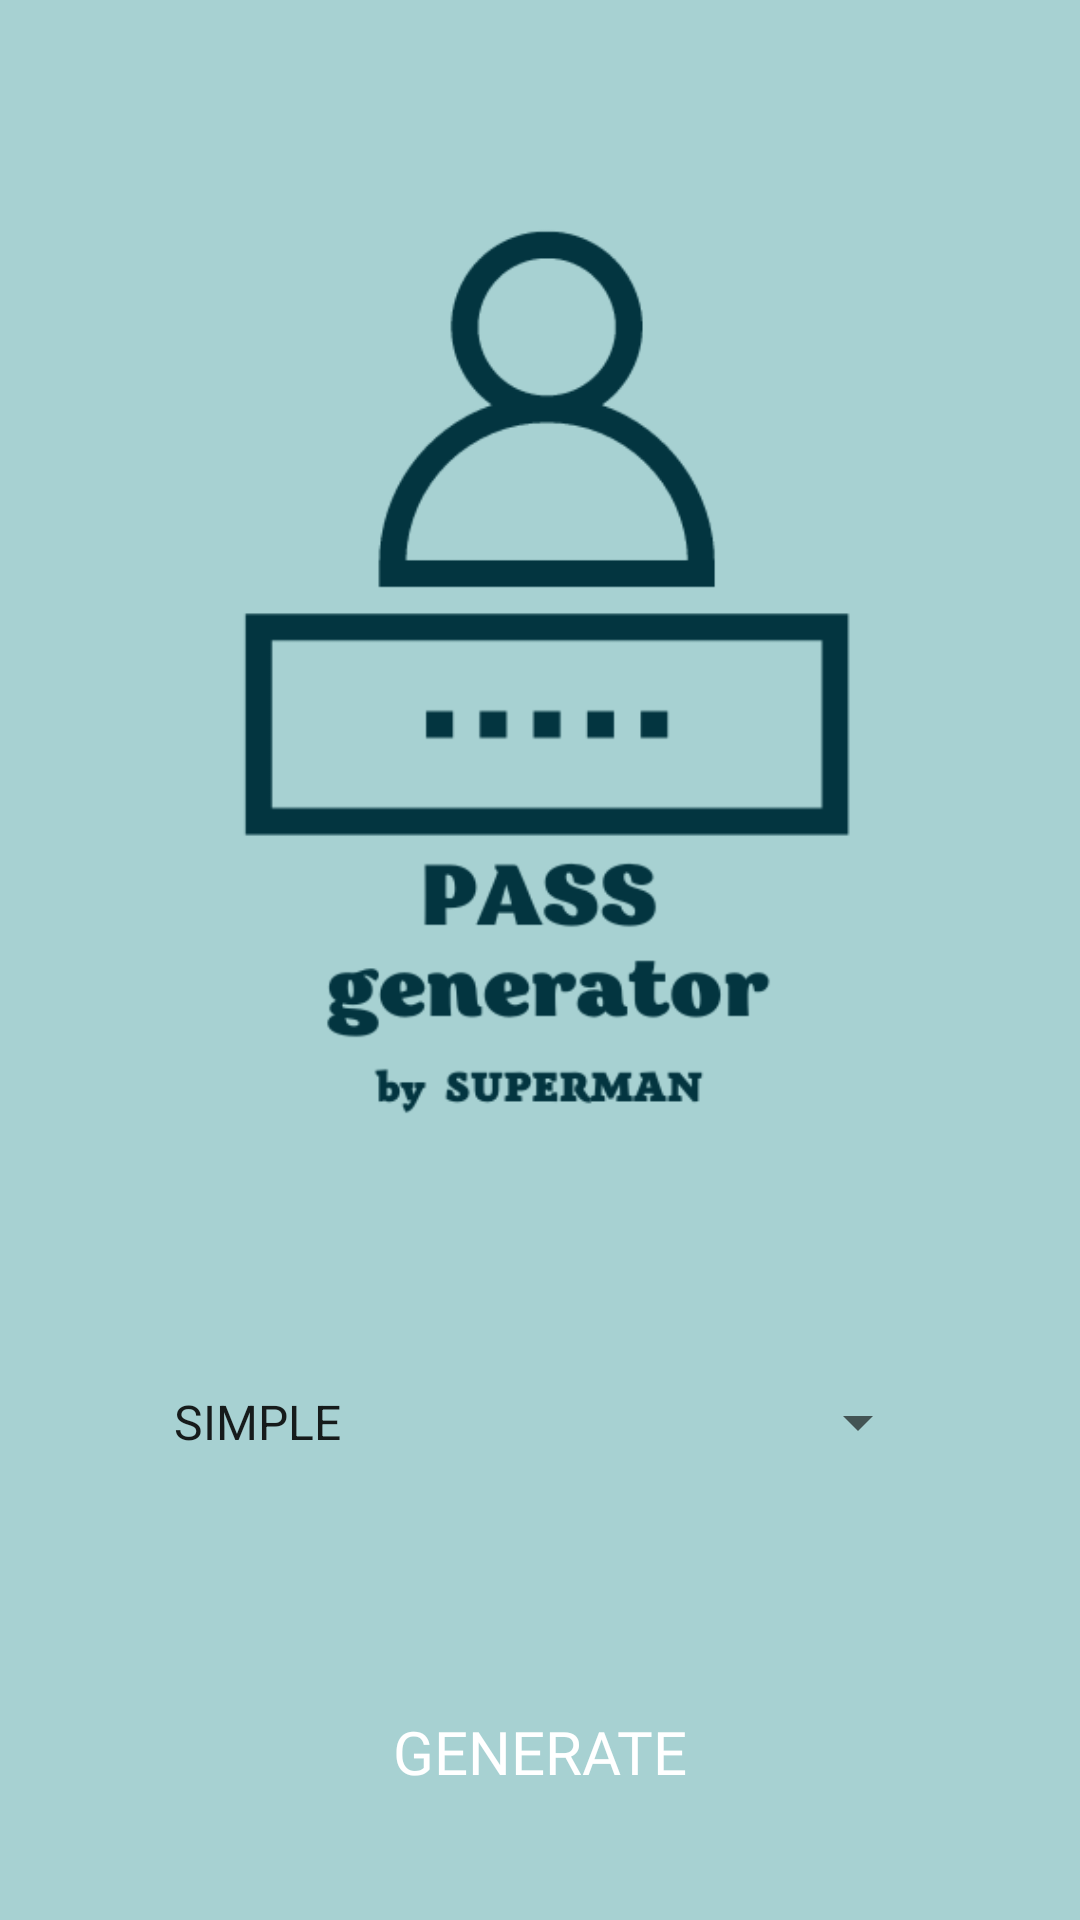

Produce the Android XML layout that renders to this screen, including the resource entries it uses.
<!-- AndroidManifest.xml: application theme Theme.PassGeneratorSuperman -->
<!-- res/layout/fragment_start.xml -->
<?xml version="1.0" encoding="utf-8"?>
<androidx.constraintlayout.widget.ConstraintLayout xmlns:android="http://schemas.android.com/apk/res/android"
    xmlns:app="http://schemas.android.com/apk/res-auto"
    xmlns:tools="http://schemas.android.com/tools"
    android:layout_width="match_parent"
    android:layout_height="match_parent"
    android:background="@color/main_colour_"
    tools:context=".StartFragment">

    <androidx.constraintlayout.widget.Guideline
        android:id="@+id/guideline_hor_10"
        android:layout_width="wrap_content"
        android:layout_height="wrap_content"
        android:orientation="horizontal"
        app:layout_constraintGuide_percent="0.10" />

    <androidx.constraintlayout.widget.Guideline
        android:id="@+id/guideline_hor_05"
        android:layout_width="wrap_content"
        android:layout_height="wrap_content"
        android:orientation="horizontal"
        app:layout_constraintGuide_percent="0.05" />

    <androidx.constraintlayout.widget.Guideline
        android:id="@+id/guideline_hor_95"
        android:layout_width="wrap_content"
        android:layout_height="wrap_content"
        android:orientation="horizontal"
        app:layout_constraintGuide_percent="0.95" />

    <androidx.constraintlayout.widget.Guideline
        android:id="@+id/guideline_hor_50"
        android:layout_width="wrap_content"
        android:layout_height="wrap_content"
        android:orientation="horizontal"
        app:layout_constraintGuide_percent="0.50" />

    <androidx.constraintlayout.widget.Guideline
        android:id="@+id/guideline_vert_95"
        android:layout_width="wrap_content"
        android:layout_height="wrap_content"
        android:orientation="vertical"
        app:layout_constraintGuide_percent="0.95" />

    <androidx.constraintlayout.widget.Guideline
        android:id="@+id/guideline_vert_05"
        android:layout_width="wrap_content"
        android:layout_height="wrap_content"
        android:orientation="vertical"
        app:layout_constraintGuide_percent="0.05" />

    <ImageView
        android:id="@+id/img_main_logo"
        android:layout_width="0dp"
        android:layout_height="0dp"
        android:src="@drawable/main_logo"
        app:layout_constraintDimensionRatio="1,1"
        app:layout_constraintEnd_toEndOf="@id/guideline_vert_95"
        app:layout_constraintStart_toStartOf="@id/guideline_vert_05"
        app:layout_constraintTop_toTopOf="@id/guideline_hor_10" />

    <ImageView
        android:id="@+id/btn_settings"
        android:layout_width="0dp"
        android:layout_height="0dp"
        android:elevation="1dp"
        android:src="@drawable/ic_baseline_settings_24"
        app:layout_constraintBottom_toBottomOf="@id/guideline_hor_10"
        app:layout_constraintDimensionRatio="1,1"
        app:layout_constraintEnd_toEndOf="@id/guideline_vert_95"
        app:layout_constraintTop_toTopOf="@id/guideline_hor_05" />


    <Spinner
        android:id="@+id/spinner_delivery_company"
        android:layout_width="0dp"
        android:layout_height="wrap_content"
        android:layout_margin="32dp"
        android:entries="@array/diff_levels"
        android:gravity="center"
        app:layout_constraintBottom_toTopOf="@id/btn_confirm"
        app:layout_constraintEnd_toEndOf="@id/guideline_vert_95"
        app:layout_constraintStart_toStartOf="@id/guideline_vert_05"
        app:layout_constraintTop_toBottomOf="@id/img_main_logo" />

    <TextView
        android:id="@+id/text_pass"
        android:layout_width="0dp"
        android:layout_height="0dp"
        android:fontFamily="@font/montserrat_black"
        android:gravity="center"
        android:hint="@string/here_will_be_your_pass"
        android:visibility="gone"
        app:layout_constraintBottom_toTopOf="@id/btn_confirm"
        app:layout_constraintEnd_toEndOf="@id/guideline_vert_95"
        app:layout_constraintStart_toStartOf="@id/guideline_vert_05"
        app:layout_constraintTop_toTopOf="@id/guideline_hor_50" />

    <androidx.appcompat.widget.AppCompatButton
        android:id="@+id/btn_confirm"
        android:layout_width="0dp"
        android:layout_height="wrap_content"
        android:background="@drawable/custom_cornered_btn"
        android:fontFamily="@font/montserrat_black"
        android:text="@string/generate"
        android:textAllCaps="true"
        android:textColor="@color/white"
        android:textSize="20sp"
        app:layout_constraintBottom_toBottomOf="@id/guideline_hor_95"
        app:layout_constraintEnd_toEndOf="@id/guideline_vert_95"
        app:layout_constraintHorizontal_bias="0.0"
        app:layout_constraintStart_toStartOf="@id/guideline_vert_05" />


</androidx.constraintlayout.widget.ConstraintLayout>
<!-- resources referenced by this layout -->
<resources>
  <string-array name="diff_levels">
          <item>SIMPLE</item>
          <item>NORMAL</item>
          <item>HARD</item>
      </string-array>
  <color name="main_colour_">#A7D1D2</color>
  <color name="white">#FFFFFFFF</color>
  <!-- drawable main_logo: png bitmap (drawable, 21430 bytes) -->
  <string name="generate">generate</string>
  <string name="here_will_be_your_pass">here will be your password...\n Just press GENERATE</string>
  <style name="Theme.PassGeneratorSuperman" parent="Theme.MaterialComponents.DayNight.NoActionBar">
          <item name="colorPrimary">@color/add_colour_the_most_dark</item>
          <item name="colorPrimaryVariant">@color/black</item>
          <item name="colorOnPrimary">@color/add_colour_3_text_btn</item>
          
          <item name="colorSecondary">@color/teal_200</item>
          <item name="colorSecondaryVariant">@color/teal_700</item>
          <item name="colorOnSecondary">@color/black</item>
          
          <item name="android:statusBarColor" tools:targetApi="l">?attr/colorPrimaryVariant</item>
          
      </style>
  <color name="add_colour_the_most_dark">#03081C</color>
  <color name="black">#FF000000</color>
  <color name="add_colour_3_text_btn">#CAE9EC</color>
  <color name="teal_200">#FF03DAC5</color>
  <color name="teal_700">#FF018786</color>
</resources>
